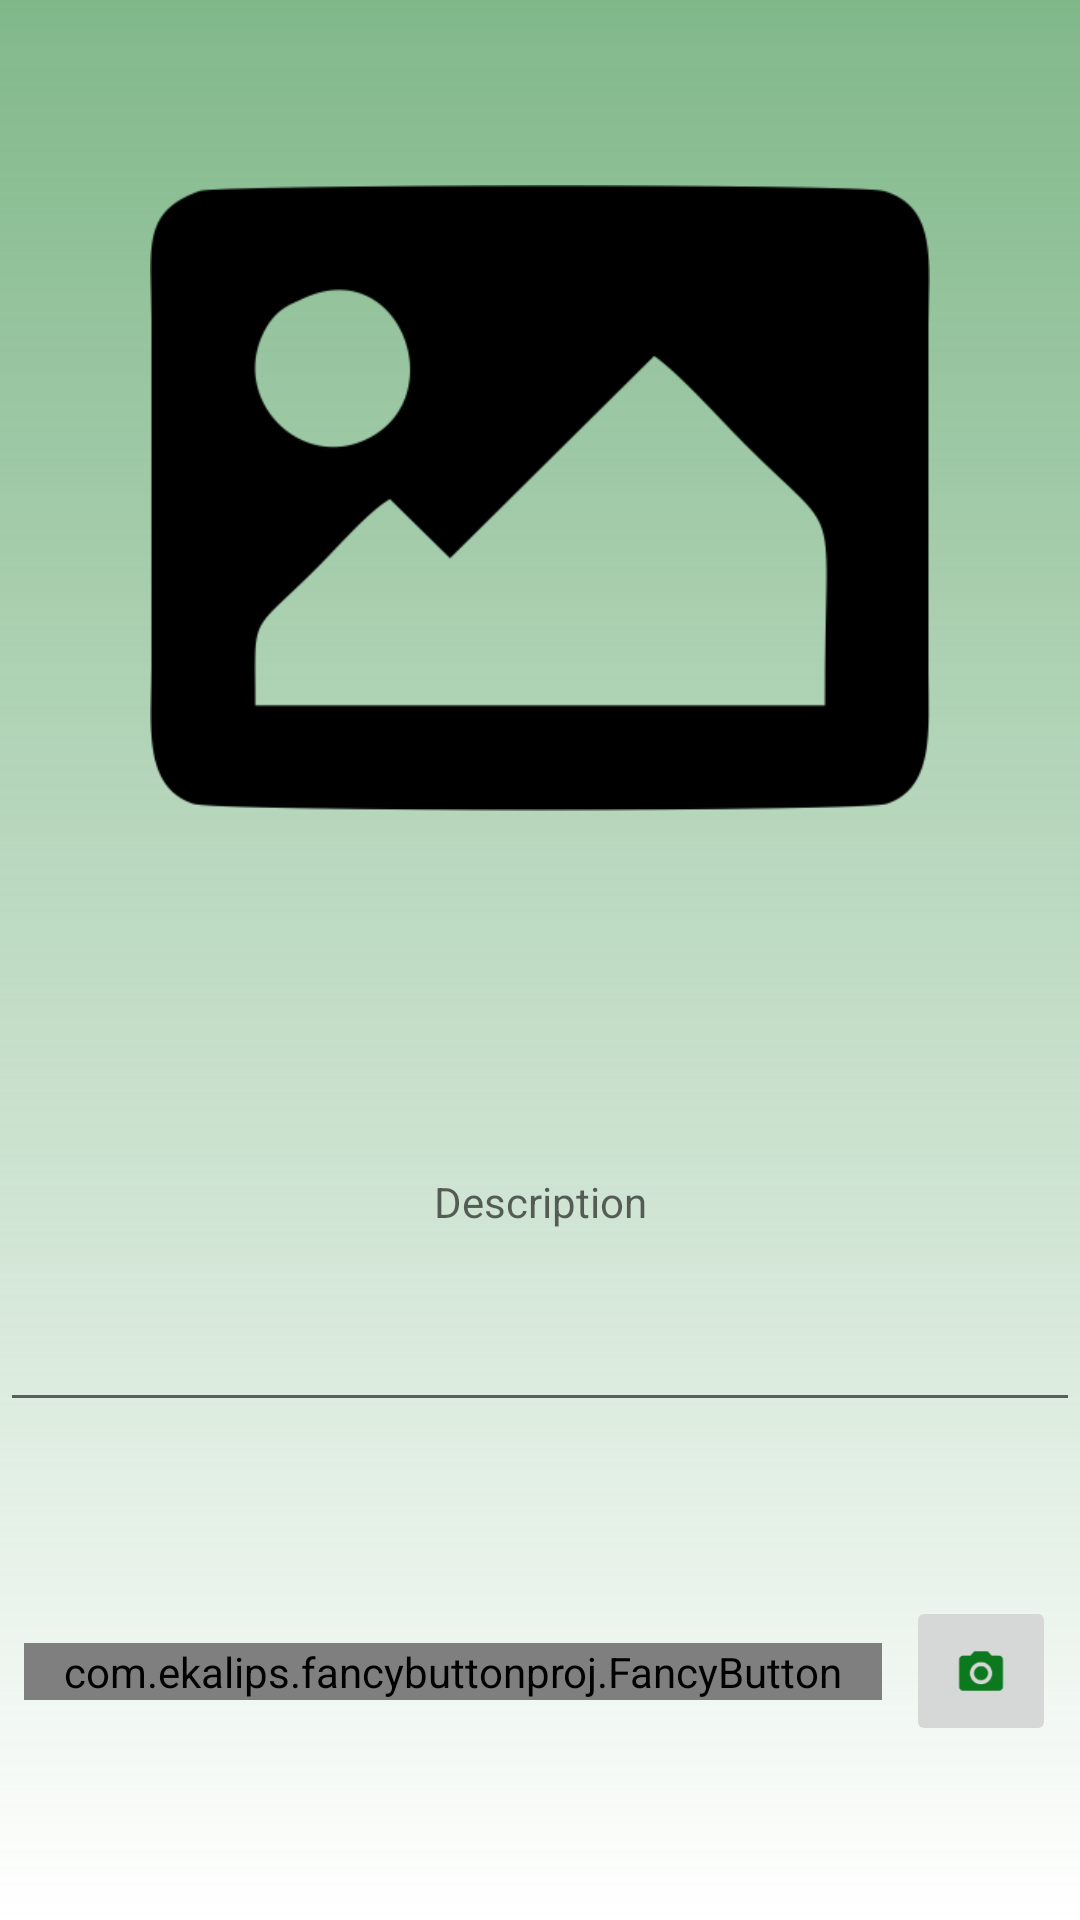

Produce the Android XML layout that renders to this screen, including the resource entries it uses.
<!-- AndroidManifest.xml: application theme AppTheme -->
<!-- res/layout/fragment_fragment_recycle.xml -->
<android.support.constraint.ConstraintLayout xmlns:android="http://schemas.android.com/apk/res/android"
    xmlns:app="http://schemas.android.com/apk/res-auto"
    xmlns:tools="http://schemas.android.com/tools"
    xmlns:fnBtn="http://schemas.android.com/apk/res-auto"
    android:id="@+id/myCoordinatorLayoutRecycler"
    android:layout_width="match_parent"
    android:layout_height="match_parent"
    android:background="@drawable/gradient"
    tools:context="com.reworld.pablo384.reworld.UI.fragments.Fragment_recycle">

    <ImageView
        android:id="@+id/imageViewTookPicture"
        android:layout_width="match_parent"
        android:layout_height="300dp"
        android:layout_marginTop="16dp"
        android:layout_weight=".7"
        android:paddingLeft="50dp"
        android:paddingRight="50dp"
        android:scaleType="centerInside"
        android:src="@drawable/noimage_icon_darck_transparent"
        app:layout_constraintEnd_toEndOf="parent"
        app:layout_constraintStart_toStartOf="parent"
        app:layout_constraintTop_toTopOf="parent" />


        <EditText
            android:id="@+id/editTextDescription"
            style="@style/EditTextBlack"
            android:layout_width="0dp"
            android:layout_height="150dp"
            android:layout_alignParentBottom="true"
            android:layout_alignParentStart="true"
            android:layout_marginTop="8dp"
            android:gravity="center"
            android:hint="Description"
            app:layout_constraintEnd_toEndOf="parent"
            app:layout_constraintHorizontal_bias="0.0"
            app:layout_constraintStart_toStartOf="parent"
            app:layout_constraintTop_toBottomOf="@+id/imageViewTookPicture">

        </EditText>


    <ImageButton
        android:id="@+id/buttonTakePicture"
        style="@style/ButtonsAccount"
        android:layout_width="50dp"
        android:layout_height="50dp"
        android:layout_marginBottom="8dp"
        android:layout_marginEnd="8dp"
        android:layout_marginTop="8dp"
        android:scaleType="centerCrop"
        android:src="@drawable/ic_camera_alt"
        app:layout_constraintBottom_toBottomOf="parent"
        app:layout_constraintEnd_toEndOf="parent"
        app:layout_constraintTop_toBottomOf="@+id/editTextDescription" />

    <com.ekalips.fancybuttonproj.FancyButton
        android:id="@+id/buttonUpload"
        android:layout_width="0dp"
        android:layout_height="wrap_content"
        android:layout_marginBottom="8dp"
        android:layout_marginEnd="8dp"
        android:layout_marginStart="8dp"
        android:layout_marginTop="8dp"
        app:layout_constraintBottom_toBottomOf="parent"
        app:layout_constraintEnd_toStartOf="@+id/buttonTakePicture"
        app:layout_constraintStart_toStartOf="parent"
        app:layout_constraintTop_toBottomOf="@+id/editTextDescription"
        fnBtn:btnStyle="stroke_fill"
        fnBtn:fillColor="@color/colorPrimary"
        fnBtn:hideFillAfterCollapse="false"
        fnBtn:progressColor="@color/colorPrimaryDark"
        fnBtn:strokeColor="@color/colorPrimary"
        fnBtn:text="Upload"
        fnBtn:textColor="#000" />



</android.support.constraint.ConstraintLayout>
<!-- resources referenced by this layout -->
<resources>
  <color name="colorPrimary">#47cc13</color>
  <color name="colorPrimaryDark">#0d791f</color>
  <!-- drawable gradient (drawable) -->
  <?xml version="1.0" encoding="utf-8"?>
  <shape xmlns:android="http://schemas.android.com/apk/res/android">
      <gradient
          android:startColor="#830d791f"
          android:endColor="#ffffff"
          android:angle="270"
          android:type="linear">
      </gradient>
  
  </shape>
  <!-- drawable ic_camera_alt: png bitmap (drawable-hdpi, 583 bytes) -->
  <!-- drawable noimage_icon_darck_transparent: png bitmap (drawable, 13405 bytes) -->
  <style name="ButtonsAccount" parent="Theme.AppCompat.Light.NoActionBar">
          <item name="android:textAlignment">center</item>
          <item name="android:textStyle">bold</item>
          <item name="android:background">@drawable/button_custom</item>
          <item name="colorButtonNormal">@color/colorPrimaryDark</item>
          <item name="colorControlHighlight">@color/colorPrimary</item>
          <item name="android:animateOnClick">true</item>
          <item name="android:radius">6dp</item>
  
      </style>
  <style name="EditTextBlack" parent="TextAppearance.AppCompat">
          <item name="android:textColorHighlight">@color/editTextColorBlack</item>
          <item name="android:textColorLink">@color/editTextColorBlack</item>
          <item name="android:textColorHint">@color/colorSecondaryText</item>
          <item name="android:textSize">@dimen/editTextSize</item>
          <item name="android:textColorPrimary">@color/editTextColorBlack</item>
          <item name="colorAccent">@color/editTextColorBlack</item>
          <item name="colorControlNormal">@color/editTextColorBlack</item>
          <item name="colorControlActivated">@color/editTextColorBlack</item>
          
  
      </style>
  <style name="AppTheme" parent="Theme.AppCompat.Light.NoActionBar">
          
          <item name="colorPrimary">@color/colorPrimary</item>
          <item name="colorPrimaryDark">@color/colorPrimaryDark</item>
          <item name="colorAccent">@color/colorAccent</item>
          <item name="android:textColor">@android:color/black</item>
      </style>
  <!-- drawable button_custom (drawable) -->
  <?xml version="1.0" encoding="utf-8"?>
  <selector xmlns:android="http://schemas.android.com/apk/res/android">
      <item android:drawable="@color/gray"
          android:state_pressed="true"
          />
      <item
          android:drawable="@color/gray_transparent_full"
          android:state_pressed="false"/>
  
  </selector>
  <color name="editTextColorBlack">#000</color>
  <color name="colorSecondaryText">#757575</color>
  <dimen name="editTextSize">20dp</dimen>
  <color name="colorAccent">#ff4a40</color>
  <color name="gray">#98dedede</color>
  <color name="gray_transparent_full">#00dedede</color>
</resources>
